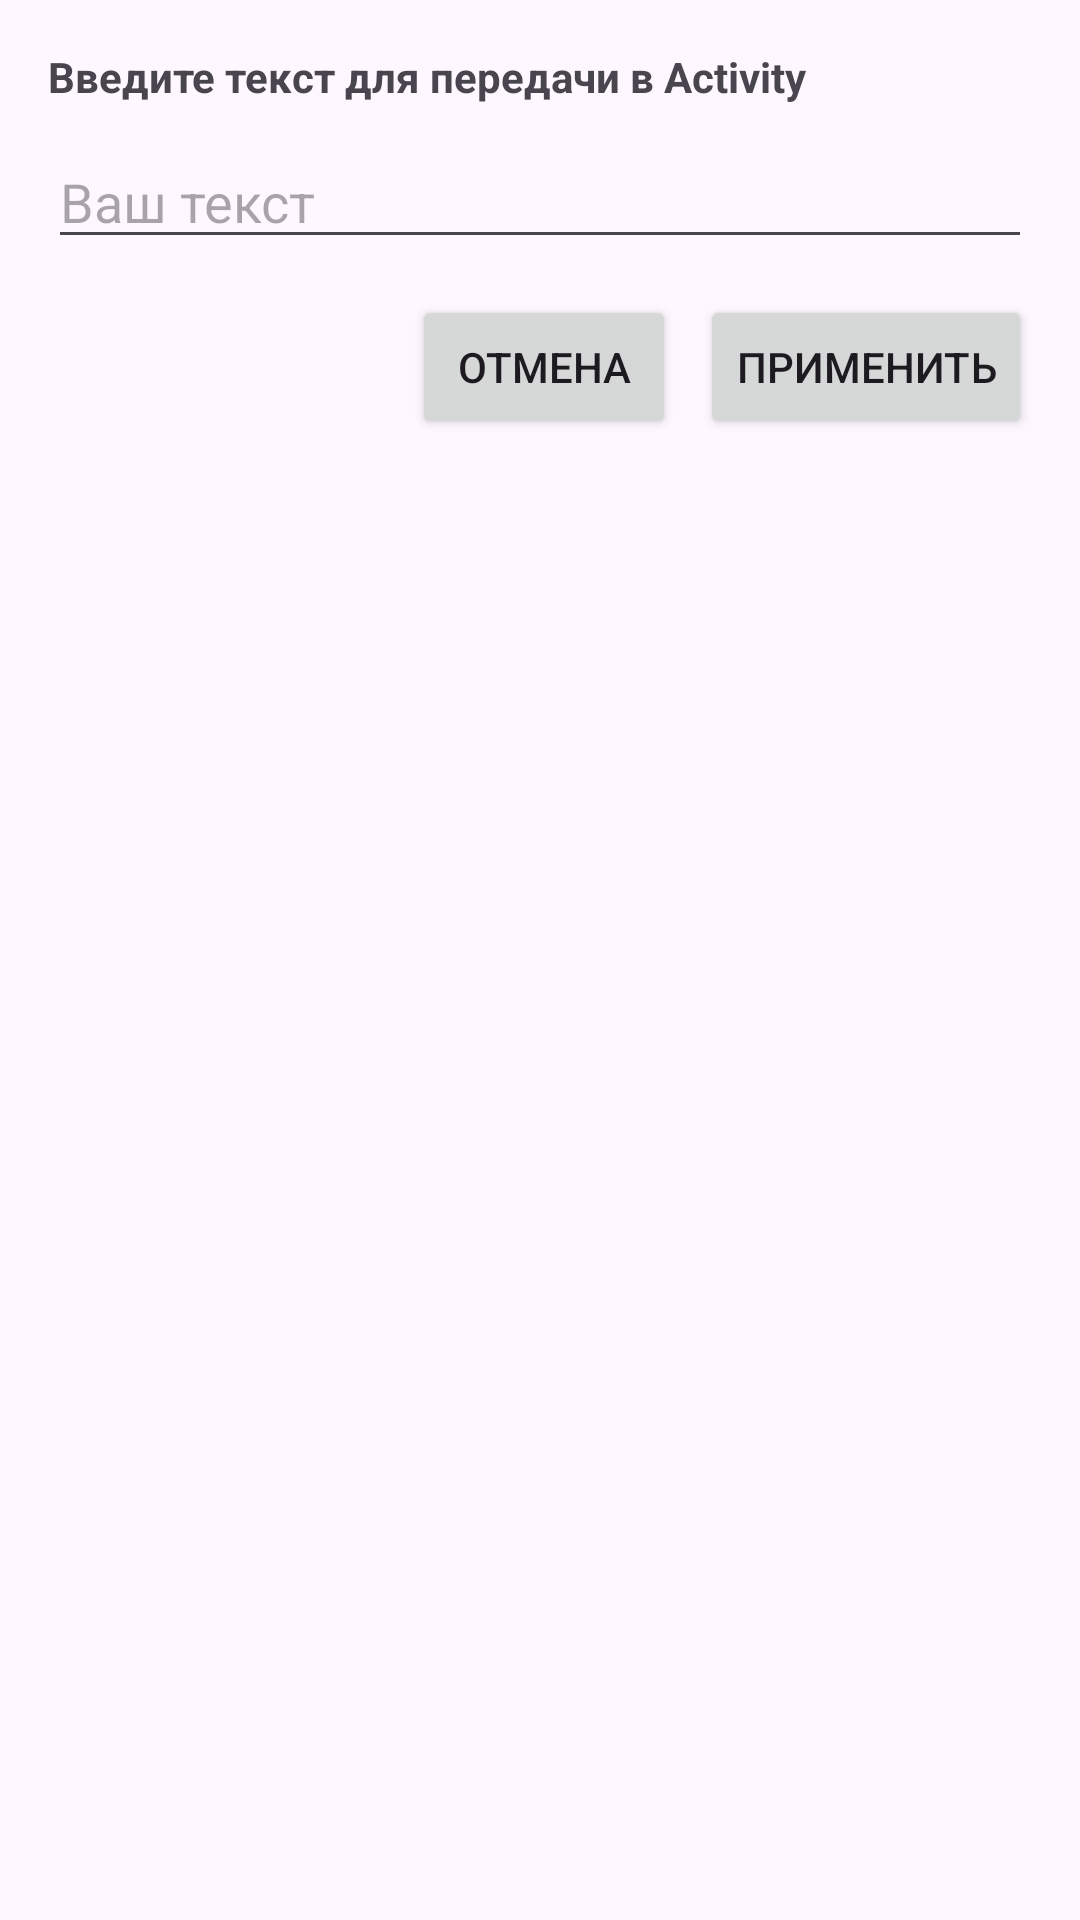

Write the Android layout XML for this screen, with the resource values it uses.
<!-- AndroidManifest.xml: application theme Theme.SixthPractice -->
<!-- res/layout/dialog_custom_input.xml -->
<?xml version="1.0" encoding="utf-8"?>
<LinearLayout xmlns:android="http://schemas.android.com/apk/res/android"
    android:layout_width="match_parent"
    android:layout_height="wrap_content"
    android:orientation="vertical"
    android:padding="16dp">

    <TextView
        android:layout_width="match_parent"
        android:layout_height="wrap_content"
        android:text="Введите текст для передачи в Activity"
        android:textStyle="bold" />

    <EditText
        android:id="@+id/etCustomInput"
        android:layout_width="match_parent"
        android:layout_height="wrap_content"
        android:layout_marginTop="10dp"
        android:hint="Ваш текст" />

    <LinearLayout
        android:layout_width="match_parent"
        android:layout_height="wrap_content"
        android:layout_marginTop="12dp"
        android:gravity="end"
        android:orientation="horizontal">

        <Button
            android:id="@+id/btnCancelCustom"
            android:layout_width="wrap_content"
            android:layout_height="wrap_content"
            android:text="Отмена" />

        <Button
            android:id="@+id/btnApplyCustom"
            android:layout_width="wrap_content"
            android:layout_height="wrap_content"
            android:layout_marginStart="8dp"
            android:text="Применить" />
    </LinearLayout>

</LinearLayout>
<!-- resources referenced by this layout -->
<resources>
  <style name="Theme.SixthPractice" parent="Base.Theme.SixthPractice" />
  <style name="Base.Theme.SixthPractice" parent="Theme.Material3.DayNight.NoActionBar">
          
          
      </style>
</resources>
